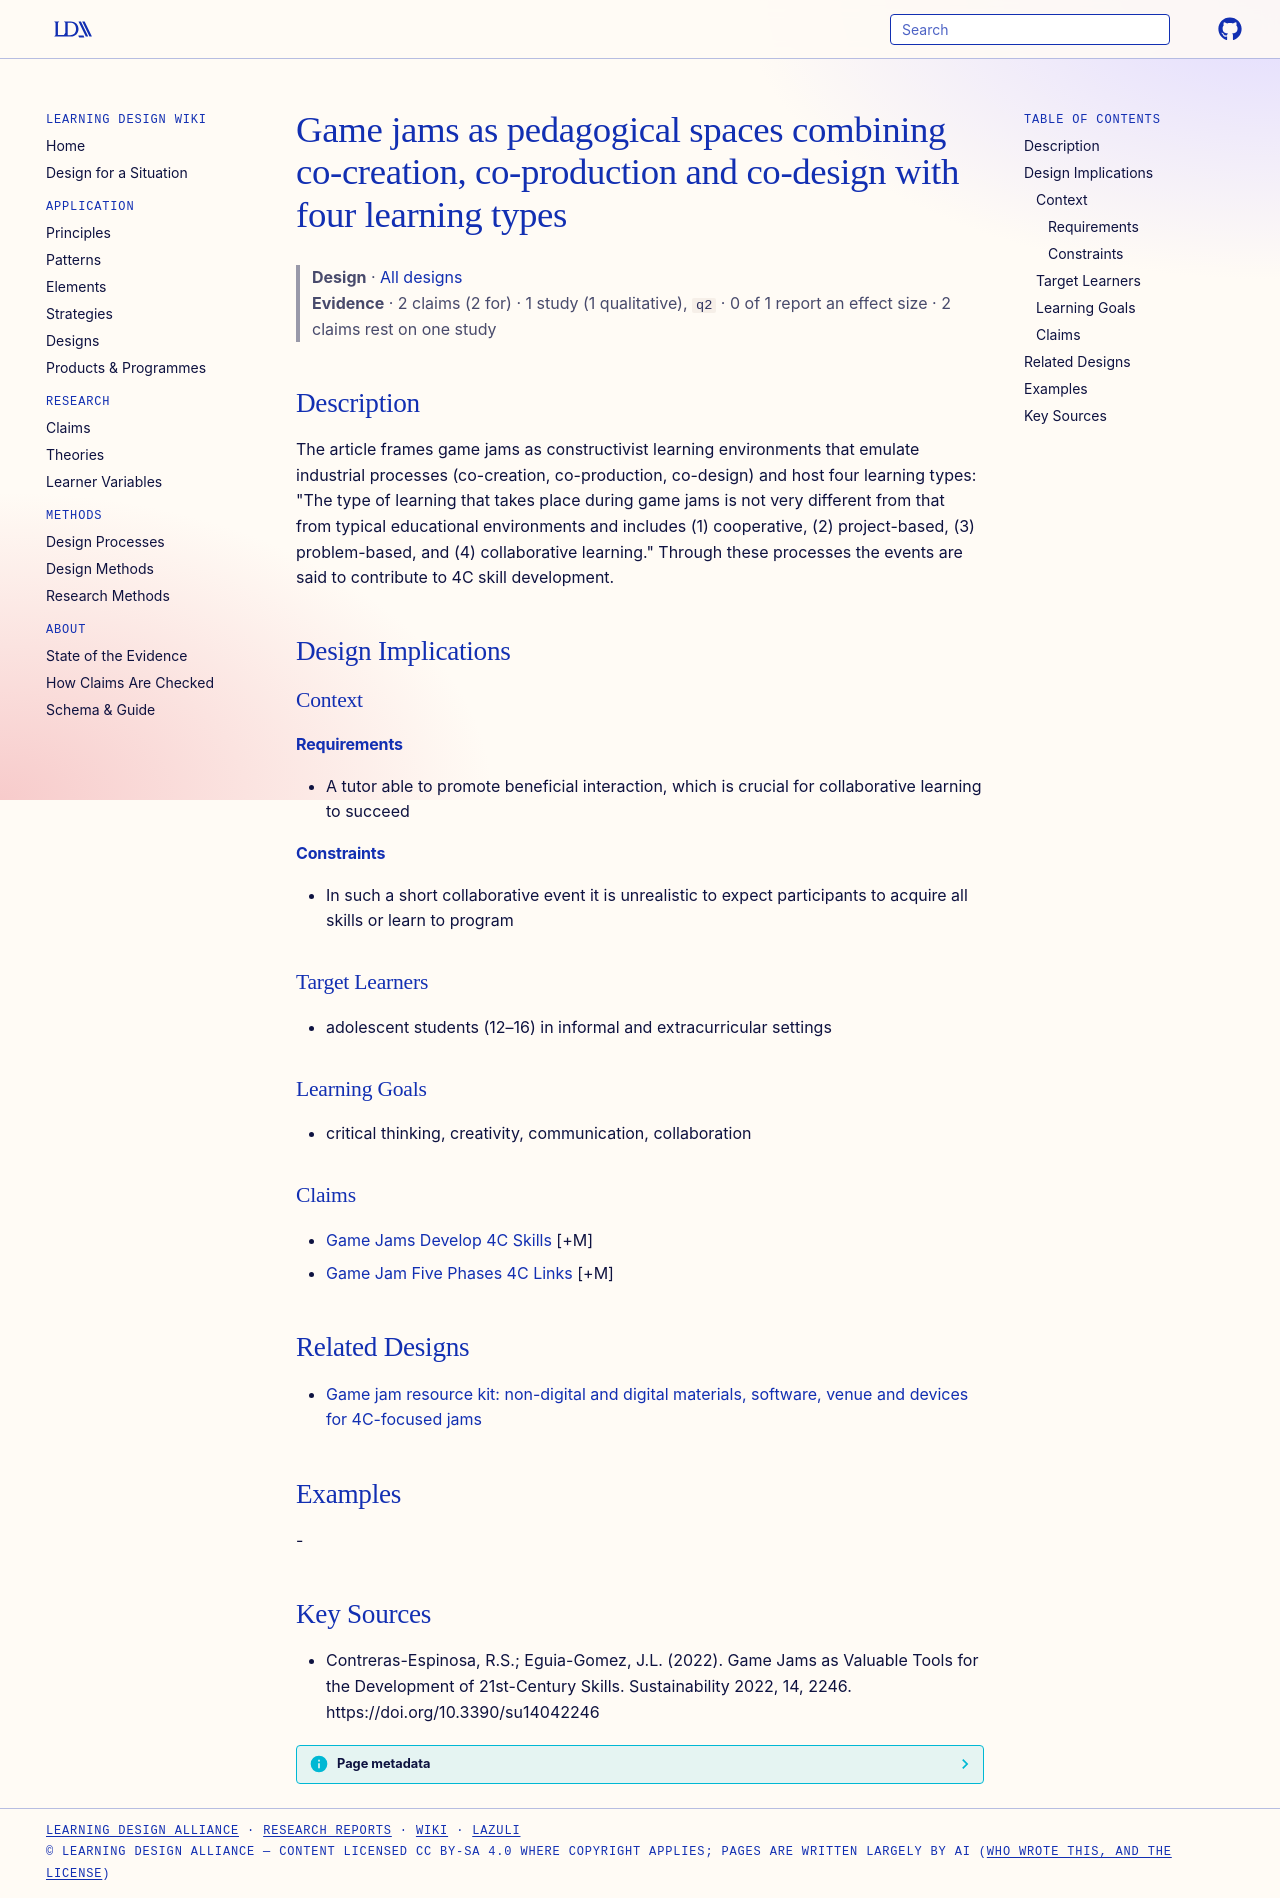

repository: Learning-Design-Alliance/learning-wiki · page: designs/game-jam-pedagogical-framework/index.html · generator: mkdocs

---
type: design
id: game-jam-pedagogical-framework
title: Game jams as pedagogical spaces combining co-creation, co-production and co-design with four learning types
description: "The article frames game jams as constructivist learning environments that emulate industrial processes (co-creation, co-production, co-design) and host four learning types: \"The type of learning that takes place durin..."
status: review
generated:
  by: "process:settle-candidates"
  at: 2026-10-16
sources:
  - id: contreras-espinosa-2022
    resource: "https://doi.org/10.3390/su14042246"
    title: "Contreras-Espinosa, R.S.; Eguia-Gomez, J.L. (2022). Game Jams as Valuable Tools for the Development of 21st-Century Skills. Sustainability 2022, 14, 2246. https://doi.org/10.3390/su14042246"
    author: Contreras-Espinosa, R.S.; Eguia-Gomez, J.L
---

# Game jams as pedagogical spaces combining co-creation, co-production and co-design with four learning types

> **Design** · [All designs](index.md)
> **Evidence** · 2 claims (2 for) · 1 study (1 qualitative), `q2` · 0 of 1 report an effect size · 2 claims rest on one study

## Description
The article frames game jams as constructivist learning environments that emulate industrial processes (co-creation, co-production, co-design) and host four learning types: "The type of learning that takes place during game jams is not very different from that from typical educational environments and includes (1) cooperative, (2) project-based, (3) problem-based, and (4) collaborative learning." Through these processes the events are said to contribute to 4C skill development.

## Design Implications

### Context
#### Requirements
- A tutor able to promote beneficial interaction, which is crucial for collaborative learning to succeed
#### Constraints
- In such a short collaborative event it is unrealistic to expect participants to acquire all skills or learn to program

### Target Learners
- adolescent students (12–16) in informal and extracurricular settings

### Learning Goals
- critical thinking, creativity, communication, collaboration

### Claims
- [Game Jams Develop 4C Skills](../claims/game-jams-develop-4c-skills.md) [+M]
- [Game Jam Five Phases 4C Links](../claims/game-jam-five-phases-4c-links.md) [+M]

## Related Designs

- [Game jam resource kit: non-digital and digital materials, software, venue and devices for 4C-focused jams](game-jam-resource-kit.md)

## Examples
-

## Key Sources
- Contreras-Espinosa, R.S.; Eguia-Gomez, J.L. (2022). Game Jams as Valuable Tools for the Development of 21st-Century Skills. Sustainability 2022, 14, 2246. https://doi.org/10.3390/su14042246
